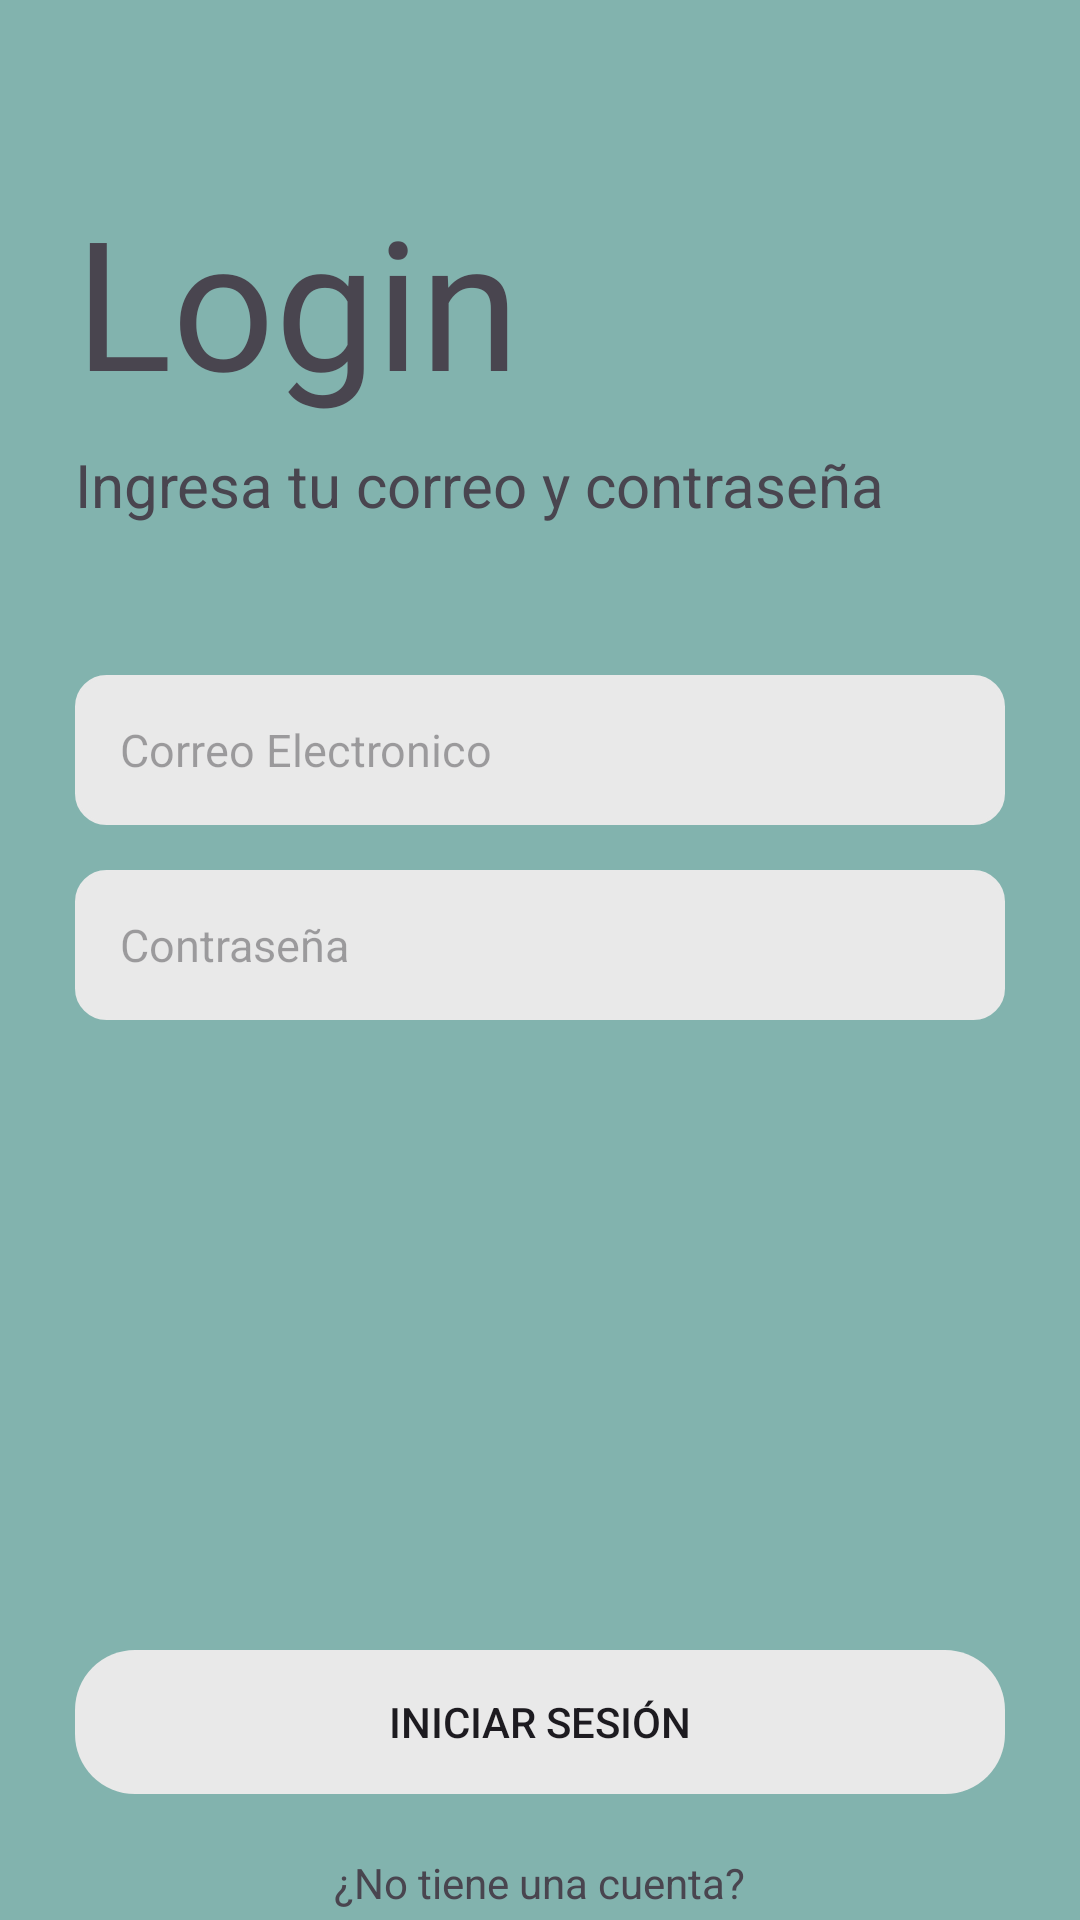

Layout XML and referenced resources for this Android screen:
<!-- AndroidManifest.xml: application theme Theme.CitaMedica -->
<!-- res/layout/activity_main.xml -->
<?xml version="1.0" encoding="utf-8"?>
<androidx.coordinatorlayout.widget.CoordinatorLayout xmlns:android="http://schemas.android.com/apk/res/android"
    xmlns:app="http://schemas.android.com/apk/res-auto"
    xmlns:tools="http://schemas.android.com/tools"
    android:layout_width="match_parent"
    android:layout_height="match_parent"
    tools:context=".MainActivity"
    android:background="@color/fondo"

    >

    <LinearLayout
        android:layout_width="match_parent"
        android:layout_height="match_parent"
        android:orientation="vertical"
        tools:layout_editor_absoluteX="60dp"
        tools:layout_editor_absoluteY="0dp">

        <TextView
            android:id="@+id/textView"
            android:layout_width="wrap_content"
            android:layout_height="wrap_content"
            android:text="Login"
            android:fontFamily="@font/designer"
            android:textSize="60sp"
            android:layout_marginLeft="25dp"
            android:layout_marginTop="60dp"/>

        <TextView
            android:layout_width="wrap_content"
            android:layout_height="wrap_content"
            android:layout_marginLeft="25dp"
            android:layout_marginTop="8dp"
            android:text="Ingresa tu correo y contraseña"
            android:textSize="20sp" />

        <EditText
            android:id="@+id/etCorreoLoguin"
            android:layout_width="match_parent"
            android:layout_height="50dp"
            android:layout_marginLeft="25dp"
            android:layout_marginRight="25dp"
            android:layout_marginTop="50dp"
            android:hint="Correo Electronico"
            android:inputType="textEmailAddress"
            android:textSize="15sp"
            android:background="@drawable/edittext_custom"
            android:padding="15dp"/>

        <EditText
            android:id="@+id/etPassLoguin"
            android:layout_width="match_parent"
            android:layout_height="50dp"
            android:layout_marginLeft="25dp"
            android:layout_marginRight="25dp"
            android:layout_marginTop="15dp"
            android:hint="Contraseña"
            android:inputType="textPassword"
            android:textSize="15sp"
            android:background="@drawable/edittext_custom"
            android:padding="15dp"/>

        <ImageView
            android:layout_width="120dp"
            android:layout_height="120dp"
            app:layout_constraintEnd_toEndOf="parent"
            app:layout_constraintHorizontal_bias="0.498"
            app:layout_constraintStart_toStartOf="parent"
            app:layout_constraintTop_toTopOf="parent"
            app:srcCompat="@drawable/ejercicio9"
            android:layout_marginLeft="130dp"
            android:layout_marginRight="50dp"
            android:layout_marginTop="50dp"/>



    </LinearLayout>

    <LinearLayout
        android:layout_width="match_parent"
        android:layout_height="wrap_content"
        android:orientation="vertical"
        android:gravity="center"
        android:layout_marginTop="550dp">

        <Button
            android:id="@+id/btn_iniciarsesion"
            android:layout_width="match_parent"
            android:layout_height="wrap_content"
            android:text="Iniciar Sesión"
            android:layout_marginLeft="25dp"
            android:layout_marginRight="25dp"
            android:background="@drawable/rounded_button"
            android:backgroundTint="@color/btn_iniciar"/>

        <TextView
            android:id="@+id/btn_register"
            android:layout_width="wrap_content"
            android:layout_height="wrap_content"
            android:text="¿No tiene una cuenta?"
            android:layout_marginTop="20dp"/>

    </LinearLayout>

</androidx.coordinatorlayout.widget.CoordinatorLayout>
<!-- resources referenced by this layout -->
<resources>
  <color name="btn_iniciar">#e9e9e9</color>
  <color name="fondo">#82b3ae</color>
  <!-- drawable edittext_custom (drawable) -->
  <?xml version="1.0" encoding="utf-8"?>
  <shape xmlns:android="http://schemas.android.com/apk/res/android"
      android:shape="rectangle"
      android:padding="10dp">
  
      <solid android:color="@color/btn_iniciar"/>
      <stroke android:width="1dp" android:color="@color/btn_iniciar"/>
      <corners android:radius="10dp"/>
  
  </shape>
  <!-- drawable rounded_button (drawable) -->
  <?xml version="1.0" encoding="utf-8"?>
  <shape
      xmlns:android="http://schemas.android.com/apk/res/android"
      android:shape="rectangle"
      android:padding="28dp">
  
      <corners android:radius="20dp"/>
  
  </shape>
  <style name="Theme.CitaMedica" parent="Base.Theme.CitaMedica" />
  <style name="Base.Theme.CitaMedica" parent="Theme.Material3.DayNight.NoActionBar">
          
          
      </style>
</resources>
